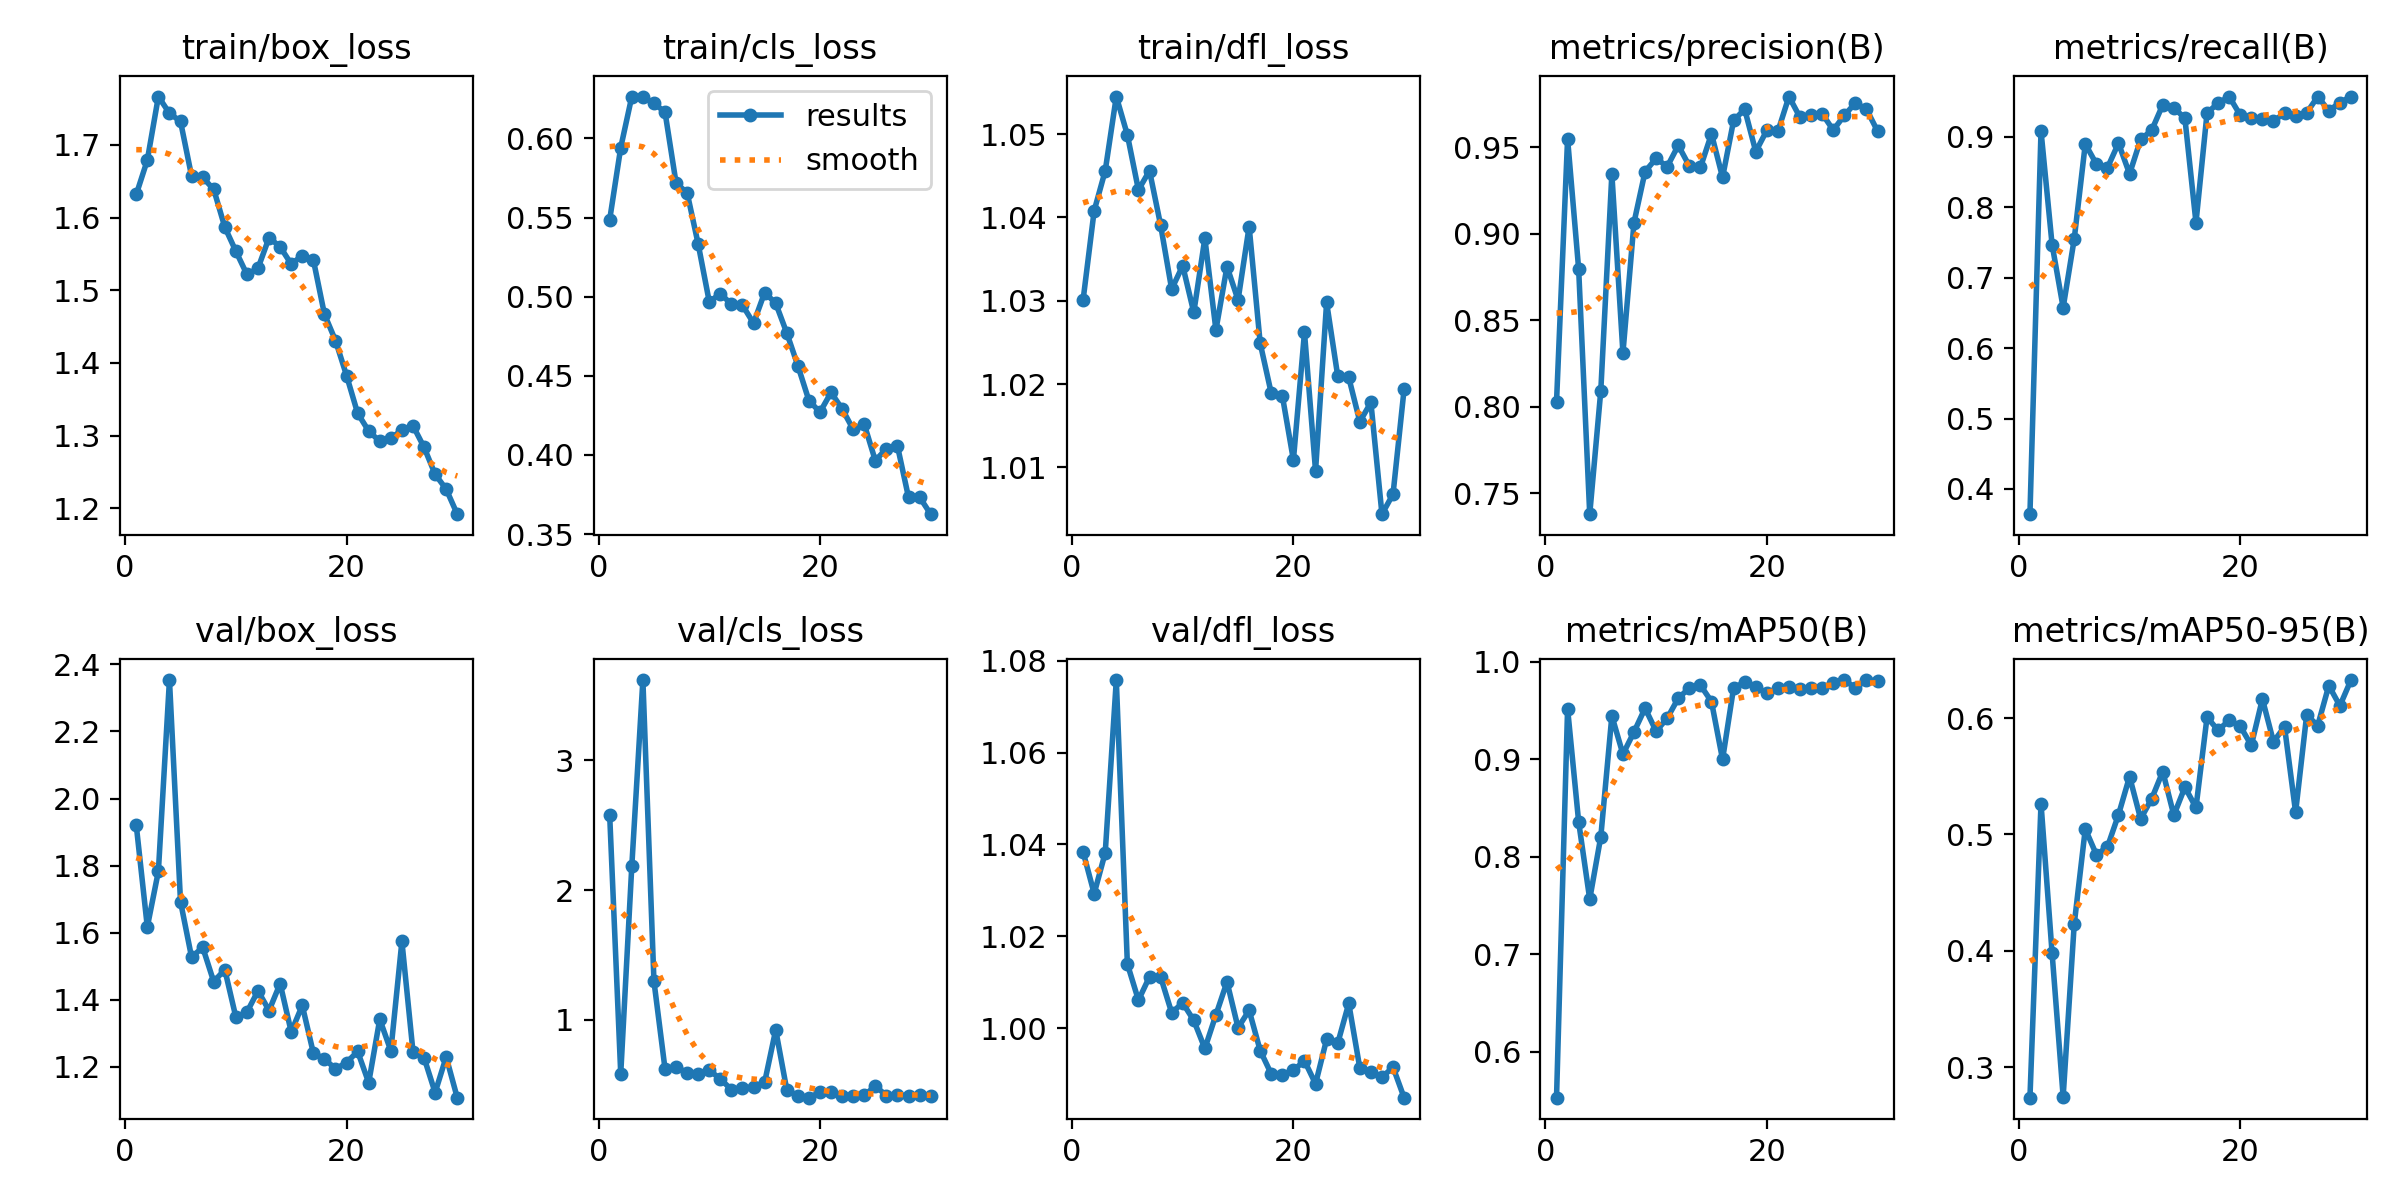

Source data for this figure (header and first rows):
epoch, train/box_loss, train/cls_loss, train/dfl_loss, metrics/precision(B), metrics/recall(B), metrics/mAP50(B), metrics/mAP50-95(B), val/box_loss, val/cls_loss, val/dfl_loss, lr/pg0, lr/pg1, lr/pg2
1, 1.632, 0.5486, 1.03, 0.8027, 0.3642, 0.5526, 0.2737, 1.921, 2.579, 1.038, 0.07353, 0.002837, 0.002837
2, 1.679, 0.5942, 1.041, 0.955, 0.9082, 0.952, 0.5265, 1.617, 0.5862, 1.029, 0.04646, 0.005529, 0.005529
3, 1.766, 0.6264, 1.046, 0.8796, 0.7471, 0.8358, 0.3981, 1.783, 2.187, 1.038, 0.01919, 0.008032, 0.008032
4, 1.743, 0.6261, 1.054, 0.7378, 0.6576, 0.7564, 0.2746, 2.353, 3.618, 1.076, 0.008721, 0.008721, 0.008721
5, 1.732, 0.6221, 1.05, 0.8092, 0.7549, 0.8205, 0.4228, 1.692, 1.298, 1.014, 0.008401, 0.008401, 0.008401
6, 1.657, 0.6166, 1.043, 0.9346, 0.8898, 0.9446, 0.5048, 1.526, 0.624, 1.006, 0.008082, 0.008082, 0.008082
7, 1.655, 0.5718, 1.046, 0.8311, 0.8614, 0.9052, 0.4827, 1.556, 0.6392, 1.011, 0.007762, 0.007762, 0.007762
8, 1.639, 0.5656, 1.039, 0.9065, 0.856, 0.9281, 0.4893, 1.454, 0.5926, 1.011, 0.007443, 0.007443, 0.007443
9, 1.587, 0.5331, 1.031, 0.936, 0.8911, 0.9525, 0.517, 1.49, 0.5812, 1.003, 0.007123, 0.007123, 0.007123
10, 1.554, 0.4967, 1.034, 0.9437, 0.8473, 0.9289, 0.5497, 1.348, 0.6141, 1.006, 0.006803, 0.006803, 0.006803
11, 1.522, 0.502, 1.029, 0.9389, 0.8962, 0.9422, 0.5133, 1.363, 0.5445, 1.002, 0.006484, 0.006484, 0.006484
12, 1.53, 0.4952, 1.038, 0.9512, 0.9094, 0.9628, 0.5308, 1.426, 0.4642, 0.9956, 0.006164, 0.006164, 0.006164
13, 1.572, 0.4946, 1.026, 0.9392, 0.9455, 0.9732, 0.5541, 1.367, 0.4737, 1.003, 0.005844, 0.005844, 0.005844
14, 1.56, 0.4833, 1.034, 0.9384, 0.9416, 0.9762, 0.5165, 1.448, 0.4861, 1.01, 0.005525, 0.005525, 0.005525
15, 1.536, 0.5026, 1.03, 0.9578, 0.9261, 0.9593, 0.5406, 1.304, 0.52, 1, 0.005205, 0.005205, 0.005205
16, 1.548, 0.4959, 1.039, 0.9326, 0.7782, 0.8999, 0.5232, 1.383, 0.9235, 1.004, 0.004885, 0.004885, 0.004885
17, 1.542, 0.4771, 1.025, 0.9656, 0.9338, 0.9736, 0.6008, 1.241, 0.4623, 0.9951, 0.004566, 0.004566, 0.004566
18, 1.467, 0.4565, 1.019, 0.9721, 0.9478, 0.979, 0.5895, 1.223, 0.4162, 0.99, 0.004246, 0.004246, 0.004246
19, 1.431, 0.4344, 1.019, 0.9476, 0.9572, 0.9741, 0.5983, 1.193, 0.4016, 0.9899, 0.003927, 0.003927, 0.003927
20, 1.383, 0.427, 1.011, 0.9599, 0.9307, 0.9683, 0.593, 1.212, 0.443, 0.9908, 0.003607, 0.003607, 0.003607
21, 1.331, 0.4395, 1.026, 0.9593, 0.9261, 0.9727, 0.5766, 1.246, 0.4478, 0.9929, 0.003287, 0.003287, 0.003287
22, 1.306, 0.4291, 1.01, 0.9794, 0.926, 0.9741, 0.6165, 1.152, 0.411, 0.9879, 0.002968, 0.002968, 0.002968
23, 1.292, 0.4162, 1.03, 0.9674, 0.9222, 0.9722, 0.5797, 1.341, 0.4137, 0.9976, 0.002648, 0.002648, 0.002648
24, 1.297, 0.4194, 1.021, 0.9689, 0.9338, 0.9729, 0.5926, 1.247, 0.4191, 0.9967, 0.002328, 0.002328, 0.002328
25, 1.307, 0.3964, 1.021, 0.9695, 0.93, 0.973, 0.5191, 1.574, 0.4914, 1.005, 0.002009, 0.002009, 0.002009
26, 1.314, 0.404, 1.016, 0.96, 0.934, 0.9787, 0.6027, 1.245, 0.4176, 0.9913, 0.001689, 0.001689, 0.001689
27, 1.284, 0.4057, 1.018, 0.9685, 0.9572, 0.9814, 0.5937, 1.227, 0.4214, 0.9905, 0.001369, 0.001369, 0.001369
28, 1.247, 0.3732, 1.004, 0.9757, 0.9371, 0.9734, 0.628, 1.123, 0.4129, 0.9893, 0.00105, 0.00105, 0.00105
29, 1.226, 0.3734, 1.007, 0.9721, 0.9485, 0.9812, 0.6106, 1.229, 0.4212, 0.9915, 0.0007301, 0.0007301, 0.0007301
30, 1.192, 0.3626, 1.019, 0.9595, 0.9572, 0.9807, 0.6328, 1.107, 0.4114, 0.9849, 0.0004104, 0.0004104, 0.0004104
